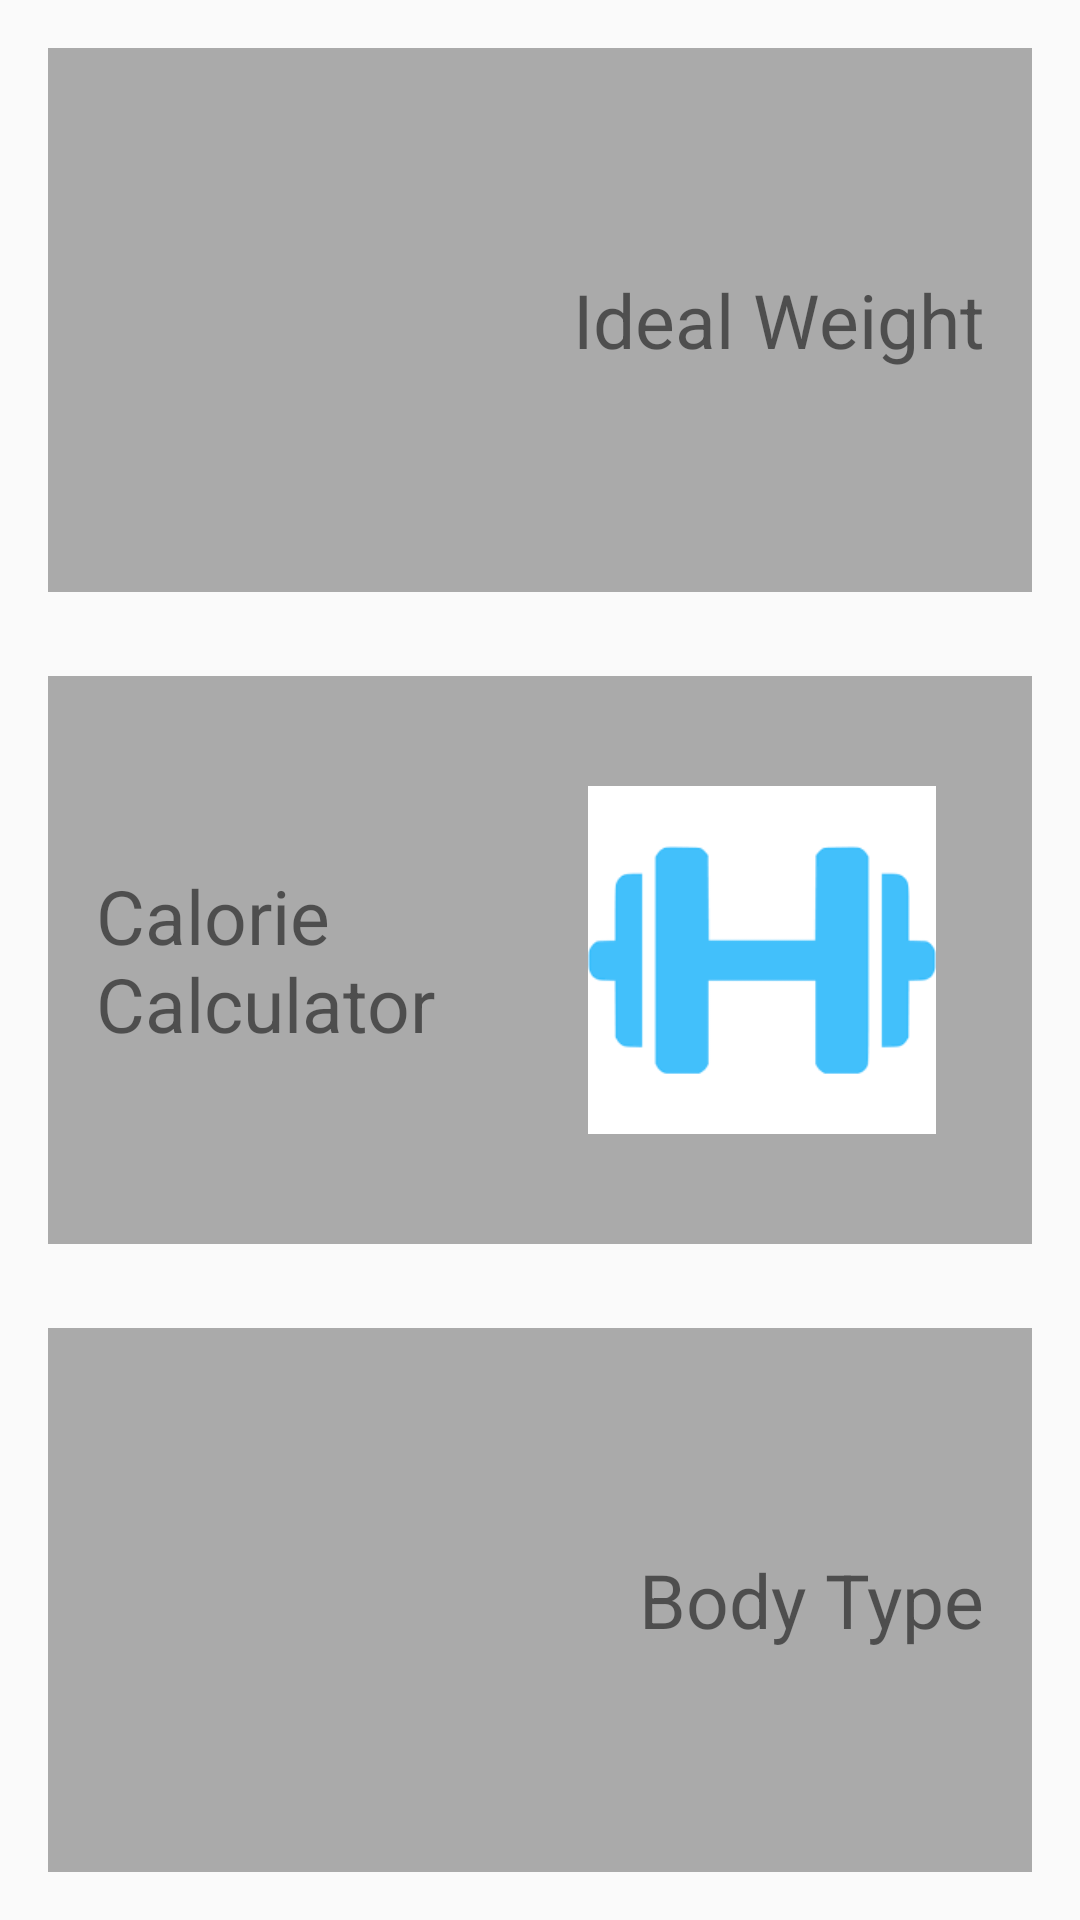

Produce the Android XML layout that renders to this screen, including the resource entries it uses.
<!-- AndroidManifest.xml: application theme AppTheme -->
<!-- res/layout/activity_main.xml -->
<?xml version="1.0" encoding="utf-8"?>
<android.support.v4.widget.DrawerLayout
    xmlns:android="http://schemas.android.com/apk/res/android"
    xmlns:app="http://schemas.android.com/apk/res-auto"
    xmlns:tools="http://schemas.android.com/tools"
    android:layout_width="match_parent"
    android:layout_height="match_parent"
    android:id="@+id/drawer_layout">

    <LinearLayout
        android:id="@+id/activity_my"
        android:layout_width="match_parent"
        android:layout_height="match_parent"
        android:layout_weight="1"
        android:orientation="vertical">

        <LinearLayout
            android:layout_width="match_parent"
            android:layout_height="match_parent"
            android:layout_margin="16dp"

            android:layout_weight="1"
            android:background="@android:color/darker_gray"
            android:clickable="true"
            android:foreground="?attr/selectableItemBackground"
            android:onClick="idealWeightOnClick"
            android:orientation="horizontal"
            android:padding="16dp">

            <ImageView
                android:id="@+id/weightImageView"
                android:layout_width="0dp"
                android:layout_height="wrap_content"
                android:layout_weight="1"
                android:padding="16dp"
                app:srcCompat="@drawable/scale_icon" />

            <TextView
                android:id="@+id/weightTextView"
                android:layout_width="0dp"
                android:layout_height="wrap_content"
                android:layout_gravity="center"
                android:layout_weight="1"
                android:gravity="right"
                android:text="Ideal Weight"
                android:textSize="25dp"


                />

        </LinearLayout>

        <LinearLayout
            android:layout_width="match_parent"
            android:layout_height="match_parent"
            android:layout_marginBottom="12dp"
            android:layout_marginLeft="16dp"
            android:layout_marginRight="16dp"
            android:layout_marginTop="12dp"
            android:layout_weight="1"
            android:background="@android:color/darker_gray"
            android:clickable="true"
            android:foreground="?attr/selectableItemBackground"
            android:onClick="calorieOnClick"
            android:orientation="horizontal"
            android:padding="16dp">

            <TextView
                android:id="@+id/calorieTextView"
                android:layout_width="0dp"
                android:layout_height="wrap_content"
                android:layout_gravity="center"
                android:layout_weight="1"
                android:gravity="left"
                android:text="Calorie Calculator"
                android:textSize="25dp" />


            <ImageView
                android:id="@+id/calorieImageView"
                android:layout_width="0dp"
                android:layout_height="wrap_content"
                android:layout_gravity="center_vertical"
                android:layout_weight="1"
                android:padding="16dp"
                app:srcCompat="@drawable/dumbbell_icon" />


        </LinearLayout>

        <LinearLayout
            android:layout_width="match_parent"
            android:layout_height="match_parent"
            android:layout_margin="16dp"
            android:layout_weight="1"
            android:background="@android:color/darker_gray"
            android:clickable="true"
            android:foreground="?attr/selectableItemBackground"
            android:onClick="bodyTypeOnClick"
            android:orientation="horizontal"
            android:padding="16dp">


            <ImageView
                android:id="@+id/bodyTypeImageView"
                android:layout_width="0dp"
                android:layout_height="wrap_content"
                android:layout_weight="1"
                android:padding="16dp"
                app:srcCompat="@drawable/body_icon" />

            <TextView
                android:id="@+id/bodyTypeTextView"
                android:layout_width="0dp"
                android:layout_height="wrap_content"
                android:layout_gravity="center"
                android:layout_weight="1"
                android:gravity="right"
                android:text="Body Type"
                android:textSize="25dp"


                />


        </LinearLayout>

    </LinearLayout>

    <ListView
        android:id="@+id/left_drawer"
        android:layout_width="240dp"
        android:layout_height="match_parent"
        android:layout_gravity="start"
        android:background="#F0F0F0"
        android:choiceMode="singleChoice"
        android:divider="@android:color/transparent"
        android:dividerHeight="0dp"
        android:entries="@array/navigation_drawer_values" />



</android.support.v4.widget.DrawerLayout>
<!-- resources referenced by this layout -->
<resources>
  <string-array name="navigation_drawer_values">
          <item>Ideal Weight</item>
          <item>Calorie Calculator</item>
          <item>Body Shape</item>
          <item>Settings</item>
      </string-array>
  <!-- drawable dumbbell_icon: png bitmap (drawable, 1264 bytes) -->
  <style name="AppTheme" parent="Theme.AppCompat.Light.DarkActionBar">
          
          <item name="colorPrimary">@color/colorPrimary</item>
          <item name="colorPrimaryDark">@color/colorPrimaryDark</item>
          <item name="colorAccent">@color/colorAccent</item>
          <item name="preferenceTheme">@style/PreferenceThemeOverlay</item>
      </style>
  <color name="colorPrimary">#fc227d</color>
  <color name="colorPrimaryDark">#c6034d</color>
  <color name="colorAccent">#FF4081</color>
</resources>
